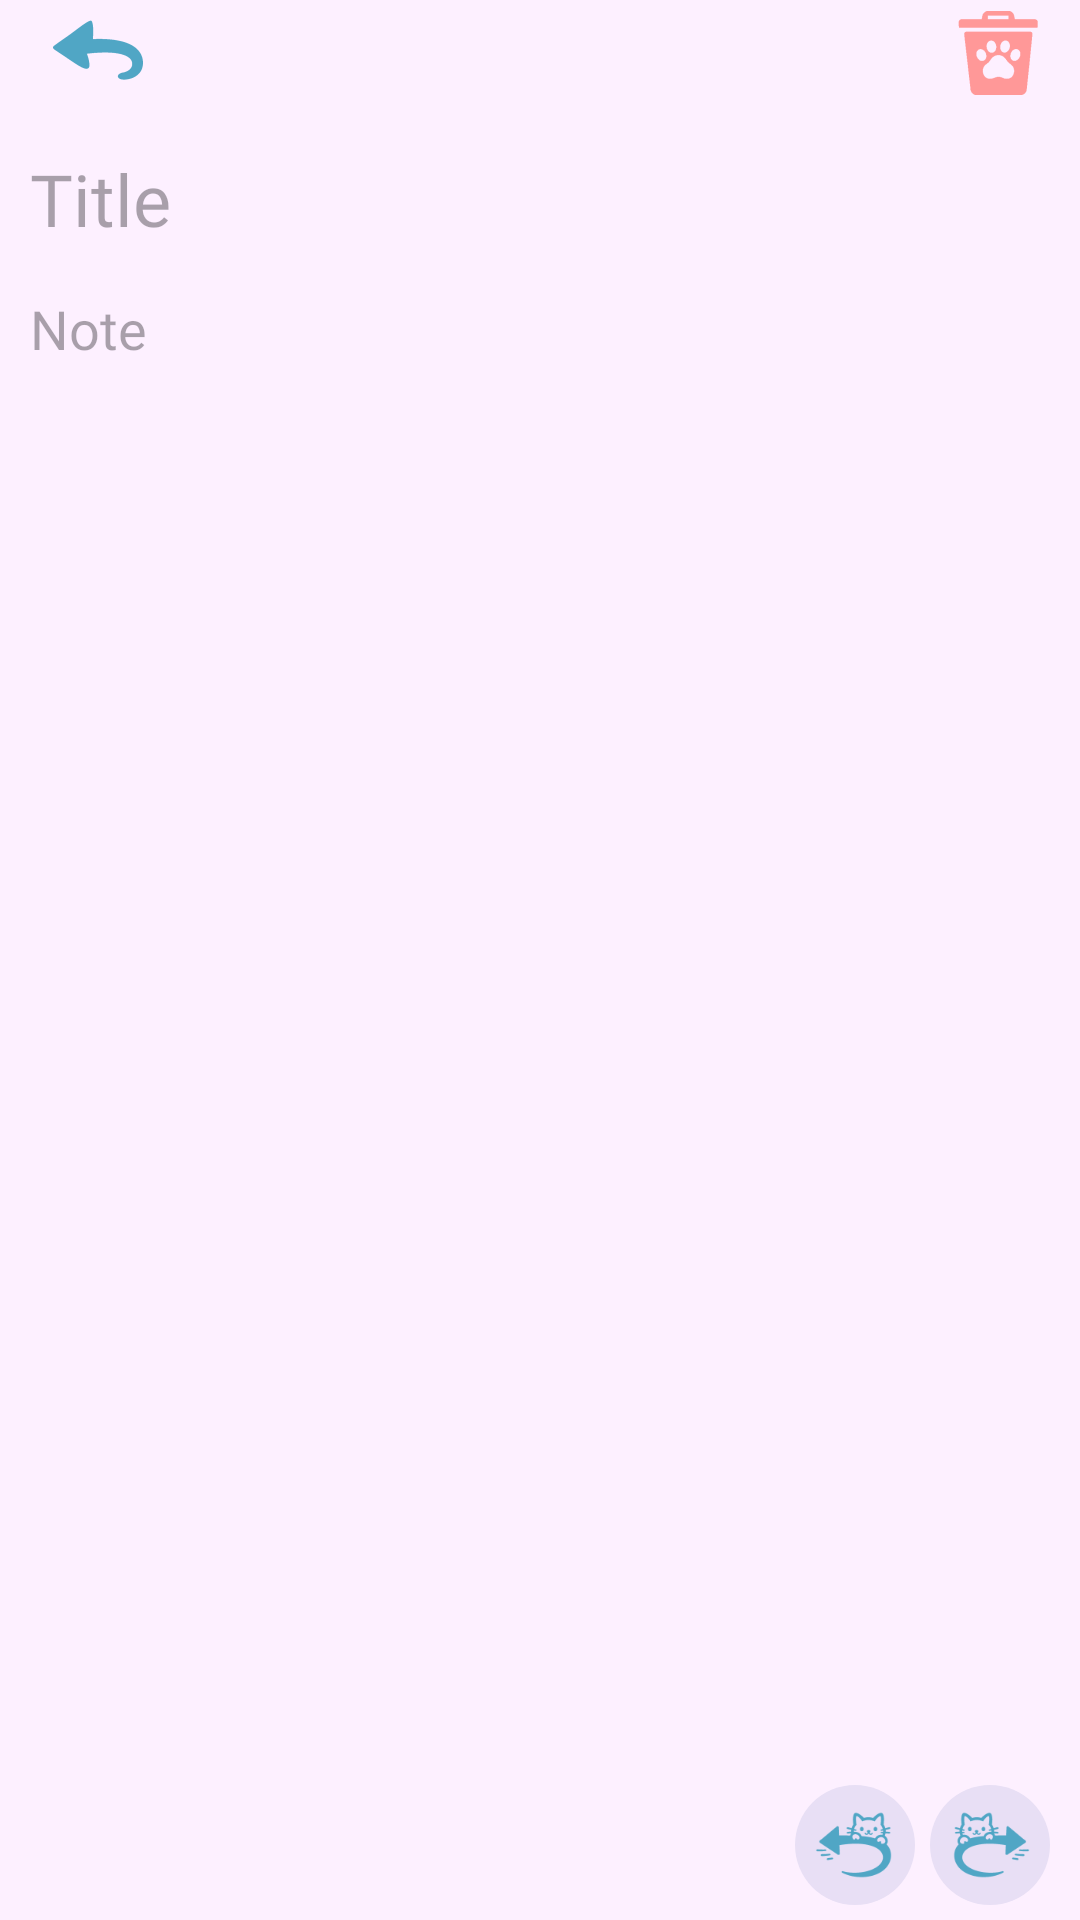

Android layout source for this screen:
<!-- AndroidManifest.xml: application theme Theme.Notes -->
<!-- res/layout/activity_editor.xml -->
<?xml version="1.0" encoding="utf-8"?>
<androidx.constraintlayout.widget.ConstraintLayout xmlns:android="http://schemas.android.com/apk/res/android"
    xmlns:app="http://schemas.android.com/apk/res-auto"
    xmlns:tools="http://schemas.android.com/tools"
    android:id="@+id/main"
    android:layout_width="match_parent"
    android:layout_height="match_parent"
    android:background="@color/background"
    tools:context=".editor.Editor"
    tools:ignore="Overdraw">

    <LinearLayout
        android:id="@+id/linearLayoutTopbar"
        android:layout_width="match_parent"
        android:layout_height="35dp"
        android:gravity="center_vertical"
        android:orientation="horizontal"
        app:layout_constraintEnd_toEndOf="parent"
        app:layout_constraintStart_toStartOf="parent"
        app:layout_constraintTop_toTopOf="parent">

        <ImageButton
            android:id="@+id/imageButtonBack"
            android:layout_width="45dp"
            android:layout_height="35dp"
            android:layout_marginStart="10dp"
            android:background="@null"
            android:contentDescription="@string/back"
            android:paddingTop="3dp"
            android:paddingBottom="5dp"
            android:scaleType="center"
            app:srcCompat="@mipmap/back" />

        <View
            android:layout_width="0dp"
            android:layout_height="1dp"
            android:layout_weight="1" />

        <ImageButton
            android:id="@+id/imageButtonPassword"
            android:layout_width="35dp"
            android:layout_height="35dp"
            android:layout_marginEnd="25dp"
            android:background="@null"
            android:contentDescription="@string/password"
            android:visibility="gone"
            app:srcCompat="@mipmap/password" />

        <ImageButton
            android:id="@+id/imageButtonClone"
            android:layout_width="35dp"
            android:layout_height="35dp"
            android:layout_marginEnd="25dp"
            android:background="@null"
            android:contentDescription="@string/clone"
            android:visibility="gone"
            app:srcCompat="@mipmap/clone" />

        <ImageButton
            android:id="@+id/imageButtonRemove"
            android:layout_width="35dp"
            android:layout_height="35dp"
            android:layout_marginEnd="10dp"
            android:background="@null"
            android:contentDescription="@string/remove"
            android:scaleType="center"
            app:srcCompat="@mipmap/remove" />

    </LinearLayout>

    <LinearLayout
        android:id="@+id/toolbar"
        android:layout_width="wrap_content"
        android:layout_height="wrap_content"
        android:gravity="center_vertical"
        android:orientation="horizontal"
        android:paddingStart="10dp"
        android:paddingEnd="10dp"
        android:paddingBottom="5dp"
        android:translationZ="1dp"
        android:visibility="visible"
        app:layout_constraintBottom_toTopOf="@id/frameLayoutBottom"
        app:layout_constraintEnd_toEndOf="parent">

        <ImageButton
            android:id="@+id/imageButtonUndo"
            android:layout_width="40dp"
            android:layout_height="40dp"
            android:layout_marginEnd="5dp"
            android:background="@drawable/circle_button_background"
            android:importantForAccessibility="no"
            android:paddingStart="1dp"
            android:paddingEnd="2dp"
            android:scaleType="fitCenter"
            app:srcCompat="@mipmap/ic_undo" />

        <ImageButton
            android:id="@+id/imageButtonRedo"
            android:layout_width="40dp"
            android:layout_height="40dp"
            android:background="@drawable/circle_button_background"
            android:importantForAccessibility="no"
            android:paddingStart="2dp"
            android:paddingEnd="1dp"
            android:scaleType="fitCenter"
            android:scaleX="1"
            android:scaleY="1"
            app:srcCompat="@mipmap/ic_redo" />

    </LinearLayout>

    <FrameLayout
        android:id="@+id/frameLayoutTitle"
        android:layout_width="match_parent"
        android:layout_height="15dp"
        android:background="@color/background"
        app:layout_constraintEnd_toEndOf="parent"
        app:layout_constraintStart_toStartOf="parent"
        app:layout_constraintTop_toBottomOf="@id/linearLayoutTopbar">

    </FrameLayout>

    <EditText
        android:id="@+id/editTextTitle"
        android:layout_width="0dp"
        android:layout_height="wrap_content"
        android:background="@color/background"
        android:fontFamily="@font/text"
        android:hint="@string/title"
        android:importantForAutofill="no"
        android:inputType="text"
        android:paddingStart="10dp"
        android:paddingEnd="10dp"
        android:tag="24"
        android:text=""
        android:textSize="24sp"
        app:layout_constraintEnd_toEndOf="parent"
        app:layout_constraintStart_toStartOf="parent"
        app:layout_constraintTop_toBottomOf="@+id/frameLayoutTitle"
        tools:ignore="LabelFor" />

    <FrameLayout
        android:id="@+id/frameLayoutNote"
        android:layout_width="match_parent"
        android:layout_height="15dp"
        android:background="@color/background"
        app:layout_constraintEnd_toEndOf="parent"
        app:layout_constraintStart_toStartOf="parent"
        app:layout_constraintTop_toBottomOf="@id/editTextTitle">

    </FrameLayout>

    <ScrollView
        android:id="@+id/scrollView"
        android:layout_width="0dp"
        android:layout_height="0dp"
        android:background="@color/background"
        app:layout_constraintBottom_toTopOf="@id/frameLayoutBottom"
        app:layout_constraintEnd_toEndOf="parent"
        app:layout_constraintHorizontal_bias="0.0"
        app:layout_constraintStart_toStartOf="parent"
        app:layout_constraintTop_toBottomOf="@id/frameLayoutNote"
        app:layout_constraintVertical_bias="1.0">

        <LinearLayout
            android:layout_width="match_parent"
            android:layout_height="wrap_content"
            android:orientation="vertical">

            <EditText
                android:id="@+id/editTextContent"
                android:layout_width="match_parent"
                android:layout_height="wrap_content"
                android:background="@color/background"
                android:fontFamily="@font/text"
                android:gravity="top"
                android:hint="@string/Note"
                android:importantForAutofill="no"
                android:inputType="textMultiLine"
                android:minHeight="48dp"
                android:paddingStart="10dp"
                android:paddingEnd="10dp"
                android:scrollbars="vertical"
                android:tag="18"
                android:text=""
                android:textSize="18sp"
                tools:ignore="LabelFor" />

            <View
                android:id="@+id/viewContentPadding"
                android:layout_width="match_parent"
                android:visibility="gone"
                android:layout_height="45dp" />

        </LinearLayout>

    </ScrollView>

    <FrameLayout
        android:id="@+id/frameLayoutBottom"
        android:layout_width="match_parent"
        android:layout_height="0dp"
        android:background="@color/background"
        app:layout_constraintBottom_toBottomOf="parent"
        app:layout_constraintEnd_toEndOf="parent"
        app:layout_constraintStart_toStartOf="parent">

    </FrameLayout>

</androidx.constraintlayout.widget.ConstraintLayout>
<!-- resources referenced by this layout -->
<resources>
  <color name="background">#FFFDF0FF</color>
  <!-- drawable circle_button_background (drawable) -->
  <shape xmlns:android="http://schemas.android.com/apk/res/android"
      android:shape="oval">
  
      <solid android:color="@color/button_background" />
  
  </shape>
  <!-- mipmap back: png bitmap (mipmap-hdpi, 1060 bytes) -->
  <!-- mipmap clone: png bitmap (mipmap-hdpi, 2084 bytes) -->
  <!-- mipmap ic_redo: png bitmap (mipmap-hdpi, 2113 bytes) -->
  <!-- mipmap ic_undo: png bitmap (mipmap-hdpi, 2120 bytes) -->
  <!-- mipmap password: png bitmap (mipmap-hdpi, 1261 bytes) -->
  <!-- mipmap remove: png bitmap (mipmap-hdpi, 1442 bytes) -->
  <string name="Note">Note</string>
  <string name="clone">clone</string>
  <string name="password">Password</string>
  <string name="title">Title</string>
  <style name="Theme.Notes" parent="Base.Theme.Notes" />
  <color name="button_background">#FFE8DFF5</color>
  <style name="Base.Theme.Notes" parent="Theme.Material3.DayNight.NoActionBar">
          <item name="android:statusBarColor">@color/background</item>
          <item name="android:navigationBarColor">@color/background</item>
          <item name="android:windowLightStatusBar">true</item>
      </style>
</resources>
